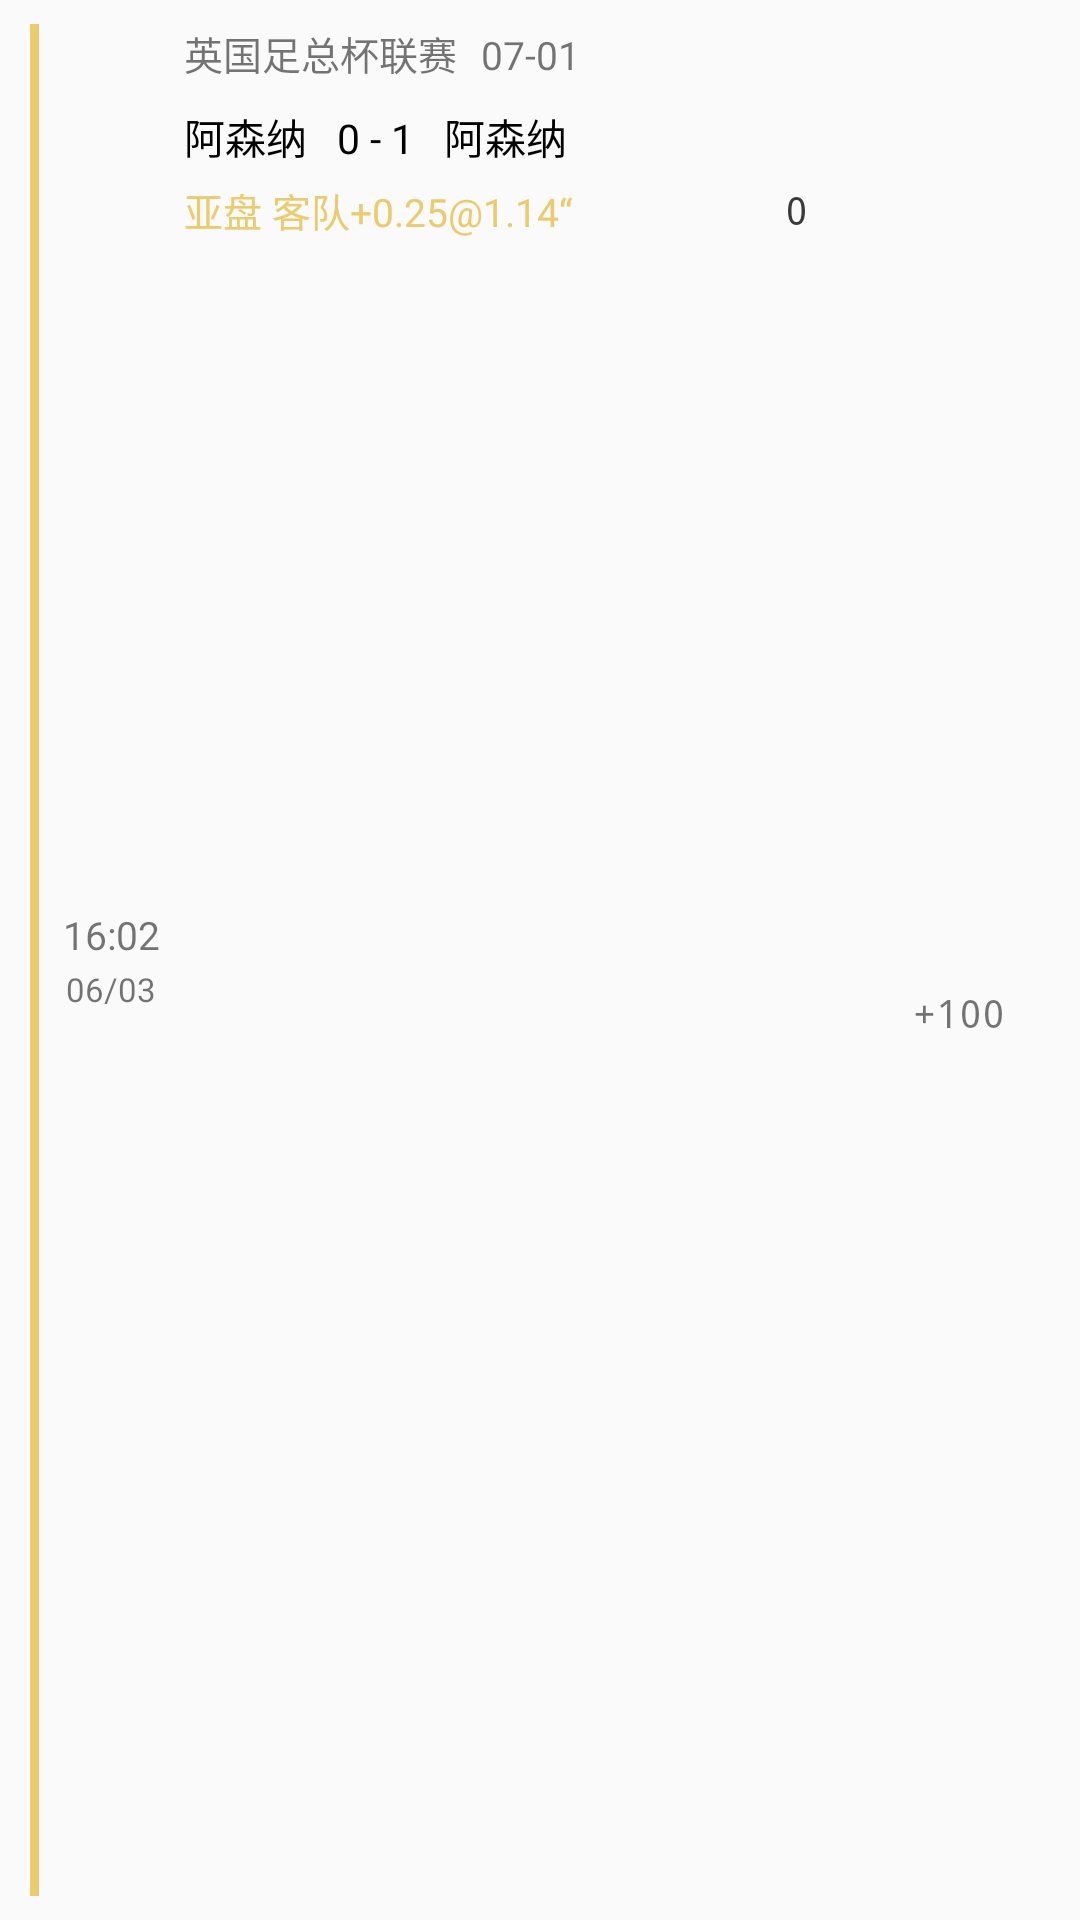

Layout XML and referenced resources for this Android screen:
<!-- AndroidManifest.xml: application theme AppTheme -->
<!-- res/layout/layout_ballq_betting_record_item.xml -->
<?xml version="1.0" encoding="utf-8"?>
<LinearLayout xmlns:android="http://schemas.android.com/apk/res/android"
    android:orientation="horizontal"
    android:layout_width="match_parent"
    android:layout_height="wrap_content"
    android:paddingLeft="10dp"
    android:paddingRight="10dp"
    android:paddingTop="8dp"
    android:paddingBottom="8dp">
    <View
        android:id="@+id/view_mark"
        android:layout_width="3dp"
        android:layout_height="match_parent"
        android:background="@color/gold"/>
    <LinearLayout
        android:layout_width="wrap_content"
        android:layout_height="match_parent"
        android:paddingLeft="8dp"
        android:paddingRight="8dp"
        android:orientation="vertical"
        android:gravity="center">
        <TextView
            android:id="@+id/tv_betting_time"
            android:layout_width="wrap_content"
            android:layout_height="wrap_content"
            android:textSize="13sp"
            android:text="16:02"/>
        <TextView
            android:id="@+id/tv_betting_date"
            android:layout_width="wrap_content"
            android:layout_height="wrap_content"
            android:layout_marginTop="2dp"
            android:textSize="11sp"
            android:text="06/03"/>
    </LinearLayout>

    <LinearLayout
        android:layout_width="0dp"
        android:layout_height="wrap_content"
        android:layout_weight="1"
        android:orientation="vertical">
        <LinearLayout
            android:layout_width="wrap_content"
            android:layout_height="wrap_content">
            <TextView
                android:id="@+id/tv_betting_match_name"
                android:layout_width="wrap_content"
                android:layout_height="wrap_content"
                android:textSize="13sp"
                android:text="英国足总杯联赛"/>
            <TextView
                android:id="@+id/tv_betting_match_date"
                android:layout_width="wrap_content"
                android:layout_height="wrap_content"
                android:layout_marginLeft="8dp"
                android:textSize="13sp"
                android:text="07-01"/>
        </LinearLayout>
        <LinearLayout
            android:layout_width="wrap_content"
            android:layout_height="wrap_content"
            android:layout_marginTop="8dp"
            android:layout_marginBottom="5dp">
            <TextView
                android:id="@+id/tv_home_team_name"
                android:layout_width="wrap_content"
                android:layout_height="wrap_content"
                android:textSize="13.5sp"
                android:textColor="@color/black"
                android:text="阿森纳"/>
            <TextView
                android:id="@+id/tv_match_state"
                android:layout_width="wrap_content"
                android:layout_height="wrap_content"
                android:layout_marginLeft="10dp"
                android:layout_marginRight="10dp"
                android:textSize="13.5sp"
                android:textColor="@color/black"
                android:text="0 - 1"/>
            <TextView
                android:id="@+id/tv_at_team_name"
                android:layout_width="wrap_content"
                android:layout_height="wrap_content"
                android:textSize="13.5sp"
                android:textColor="@color/black"
                android:text="阿森纳"/>
        </LinearLayout>
        <LinearLayout
            android:layout_width="match_parent"
            android:layout_height="wrap_content"
            android:gravity="center_vertical">
            <TextView
                android:id="@+id/tv_betting_result_info"
                android:layout_width="wrap_content"
                android:layout_height="wrap_content"
                android:textSize="13sp"
                android:textColor="@color/gold"
                android:text="亚盘 客队+0.25@1.14“"/>
            <LinearLayout
                android:layout_width="match_parent"
                android:layout_height="wrap_content"
                android:gravity="center_vertical|right"
                android:paddingRight="20dp">
                <ImageView
                    android:layout_width="18dp"
                    android:layout_height="18dp"
                    android:layout_marginLeft="10dp"
                    android:layout_marginStart="10dp"
                    android:contentDescription="@string/app_name"
                    android:src="@mipmap/icon_gold" />
                <TextView
                    android:id="@+id/tvSam"
                    android:layout_width="wrap_content"
                    android:layout_height="wrap_content"
                    android:layout_marginLeft="5dp"
                    android:singleLine="true"
                    android:text="0"
                    android:textColor="#3a3a3a"
                    android:textSize="13sp"
                    android:typeface="monospace" />
            </LinearLayout>
        </LinearLayout>
    </LinearLayout>

    <LinearLayout
        android:layout_width="wrap_content"
        android:layout_height="wrap_content"
        android:layout_gravity="center"
        android:paddingLeft="15dp"
        android:paddingRight="15dp"
        android:gravity="center"
        android:orientation="vertical">
        <ImageView
            android:id="@+id/ivBetResult"
            android:layout_width="30dp"
            android:layout_height="30dp"
            android:contentDescription="@string/app_name"
            android:src="@mipmap/icon_guess_win" />
        <TextView
            android:id="@+id/tvBetResultSam"
            android:layout_width="wrap_content"
            android:layout_height="wrap_content"
            android:layout_marginTop="5dp"
            android:text="+100"
            android:textSize="13sp"
            android:typeface="monospace" />
    </LinearLayout>
</LinearLayout>
<!-- resources referenced by this layout -->
<resources>
  <color name="gold">#eacb70</color>
  <string name="app_name">球商</string>
  <style name="AppTheme" parent="Theme.AppCompat.Light.NoActionBar">
          
          <item name="colorPrimary">@color/colorPrimary</item>
          <item name="colorPrimaryDark">@color/colorPrimaryDark</item>
          <item name="colorAccent">@color/colorAccent</item>
      </style>
  <color name="colorPrimary">#ff2B2B2B</color>
  <color name="colorPrimaryDark">#ee2B2B2B</color>
  <color name="colorAccent">#FF4081</color>
  <!-- not gathered from this repository: default colours our renderer supplied (Android Studio template values) -->
  <color name="black">#FF000000</color>
</resources>
